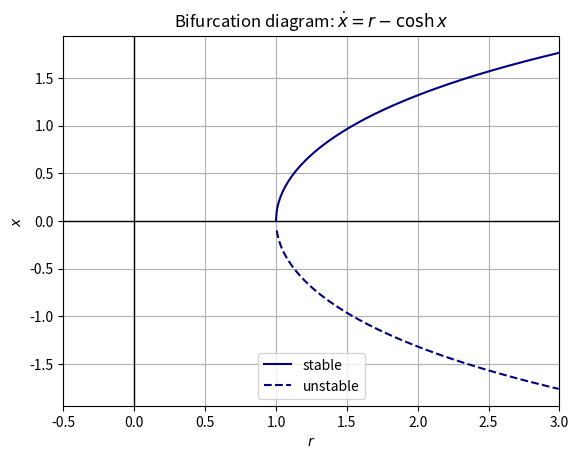
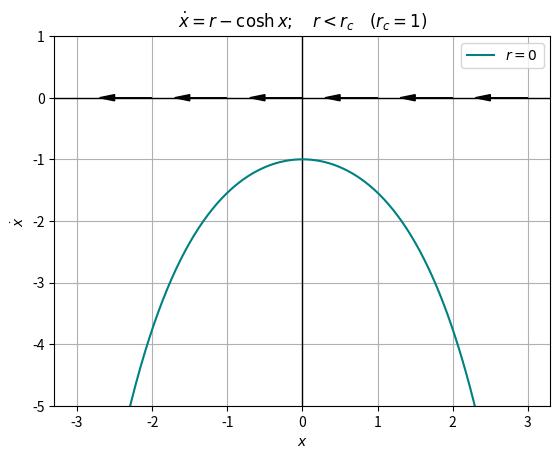
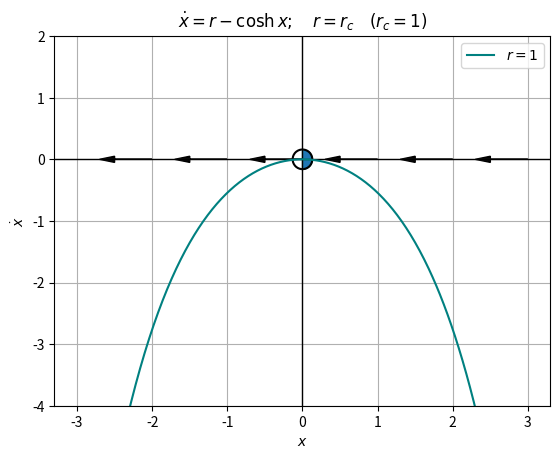
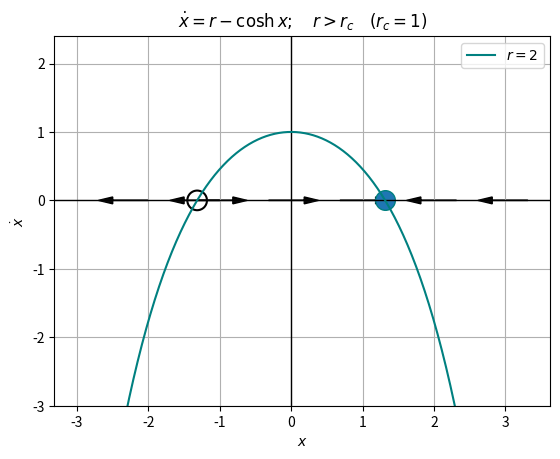

Reproduce these figures in Python, in order.
import numpy as np
from scipy import constants
import math as m
import matplotlib.pyplot as plt

from matplotlib.markers import MarkerStyle


def arrows_along(ax, range, dir):
    dir = 1. * np.sign(dir)
    start_vals = np.arange(start=range[0],stop=range[-1],step=1)
    if dir < 0:
        start_vals += np.ones_like(start_vals)
    x_length = 0.5
    for i,val in enumerate(start_vals):
        ax.arrow(val,0.,dir*x_length,0.,head_width=0.1, head_length=0.2,color='k')
    return None


def place_half_fp(x,y,stable_side='right'):
    plt.scatter(x,y,marker=MarkerStyle('o', fillstyle=stable_side), edgecolors='teal', s=200)
    plt.scatter(x,y,marker=MarkerStyle('o', fillstyle='none'), color='black', s=200)
    return None




def xF(r):
    return np.arccosh(r),-np.arccosh(r)

def xdot(x,r):
    return (r - np.cosh(x))



rvals = np.arange(start=1,stop=3,step=0.005)
pos, neg = xF(rvals)

fig, ax = plt.subplots()


plt.axhline(y=0, lw=1, color='k')
plt.axvline(x=0, lw=1, color='k')

plt.plot(rvals,pos,color='navy',label='stable')
plt.plot(rvals[1:],neg[1:],color='navy',ls='--',label='unstable')

plt.xlim(-0.5,3.)
plt.xlabel(r'$r$')
plt.ylabel(r'$x$')

plt.title('Bifurcation diagram: $\dot{x} = r - \cosh{x}$')

plt.grid()
plt.legend()
#plt.savefig('3.1.2_bifurcation.png',dpi=275)
#plt.show()
plt.close()





xarr = np.arange(start=-3.,stop=3.,step=0.01)
##
## r < r_c = 1
fig,ax = plt.subplots()
plt.axhline(y=0, lw=1, color='k')
plt.axvline(x=0, lw=1, color='k')

arrows_along(ax=ax,range=[-3,3],dir=-1.)

plt.plot(xarr,xdot(xarr,r=0.),label=r'$r=0$',color='teal')
plt.ylim(-5.,1.)

plt.xlabel(r'$x$')
plt.ylabel(r'$\dot{x}$')

plt.title(r'$\dot{x}=r-\cosh{x};\quad r<r_c\quad (r_c=1)$')

plt.grid()
plt.legend()

#plt.savefig('3.1.2_rLrc.png',dpi=275)
#plt.show()
plt.close()





##
## r  = r_c = 1
fig,ax = plt.subplots()
plt.axhline(y=0, lw=1, color='k')
plt.axvline(x=0, lw=1, color='k')

arrows_along(ax=ax,range=[-3,3],dir=-1.)

plt.plot(xarr,xdot(xarr,r=1.),label=r'$r=1$',color='teal')
place_half_fp(x=0,y=0,stable_side='right')

plt.ylim(-4.,2.)

plt.xlabel(r'$x$')
plt.ylabel(r'$\dot{x}$')

plt.title(r'$\dot{x}=r-\cosh{x};\quad r=r_c\quad (r_c=1)$')

plt.grid()
plt.legend()

#plt.savefig('3.1.2_rErc.png',dpi=275)
#plt.show()
plt.close()




##
## r  > r_c = 1
fig,ax = plt.subplots()
plt.axhline(y=0, lw=1, color='k')
plt.axvline(x=0, lw=1, color='k')



plt.plot(xarr,xdot(xarr,r=2.),label=r'$r=2$',color='teal')

arrows_along(ax=ax,range=[-3,-np.arccosh(2.)],dir=-1.)
arrows_along(ax=ax,range=[-np.arccosh(2.),np.arccosh(2.)],dir=1.)
arrows_along(ax=ax,range=[np.arccosh(2.),3.],dir=-1.)

plt.scatter(np.arccosh(2),0.,marker=MarkerStyle('o', fillstyle='full'), edgecolors='teal', s=200)
plt.scatter(-np.arccosh(2),0.,marker=MarkerStyle('o', fillstyle='none'), color='black', s=200)

plt.ylim(-3.,2.4)

plt.xlabel(r'$x$')
plt.ylabel(r'$\dot{x}$')

plt.title(r'$\dot{x}=r-\cosh{x};\quad r>r_c\quad (r_c=1)$')

plt.grid()
plt.legend()

#plt.savefig('3.1.2_rGrc.png',dpi=275)
#plt.show()
plt.close()
